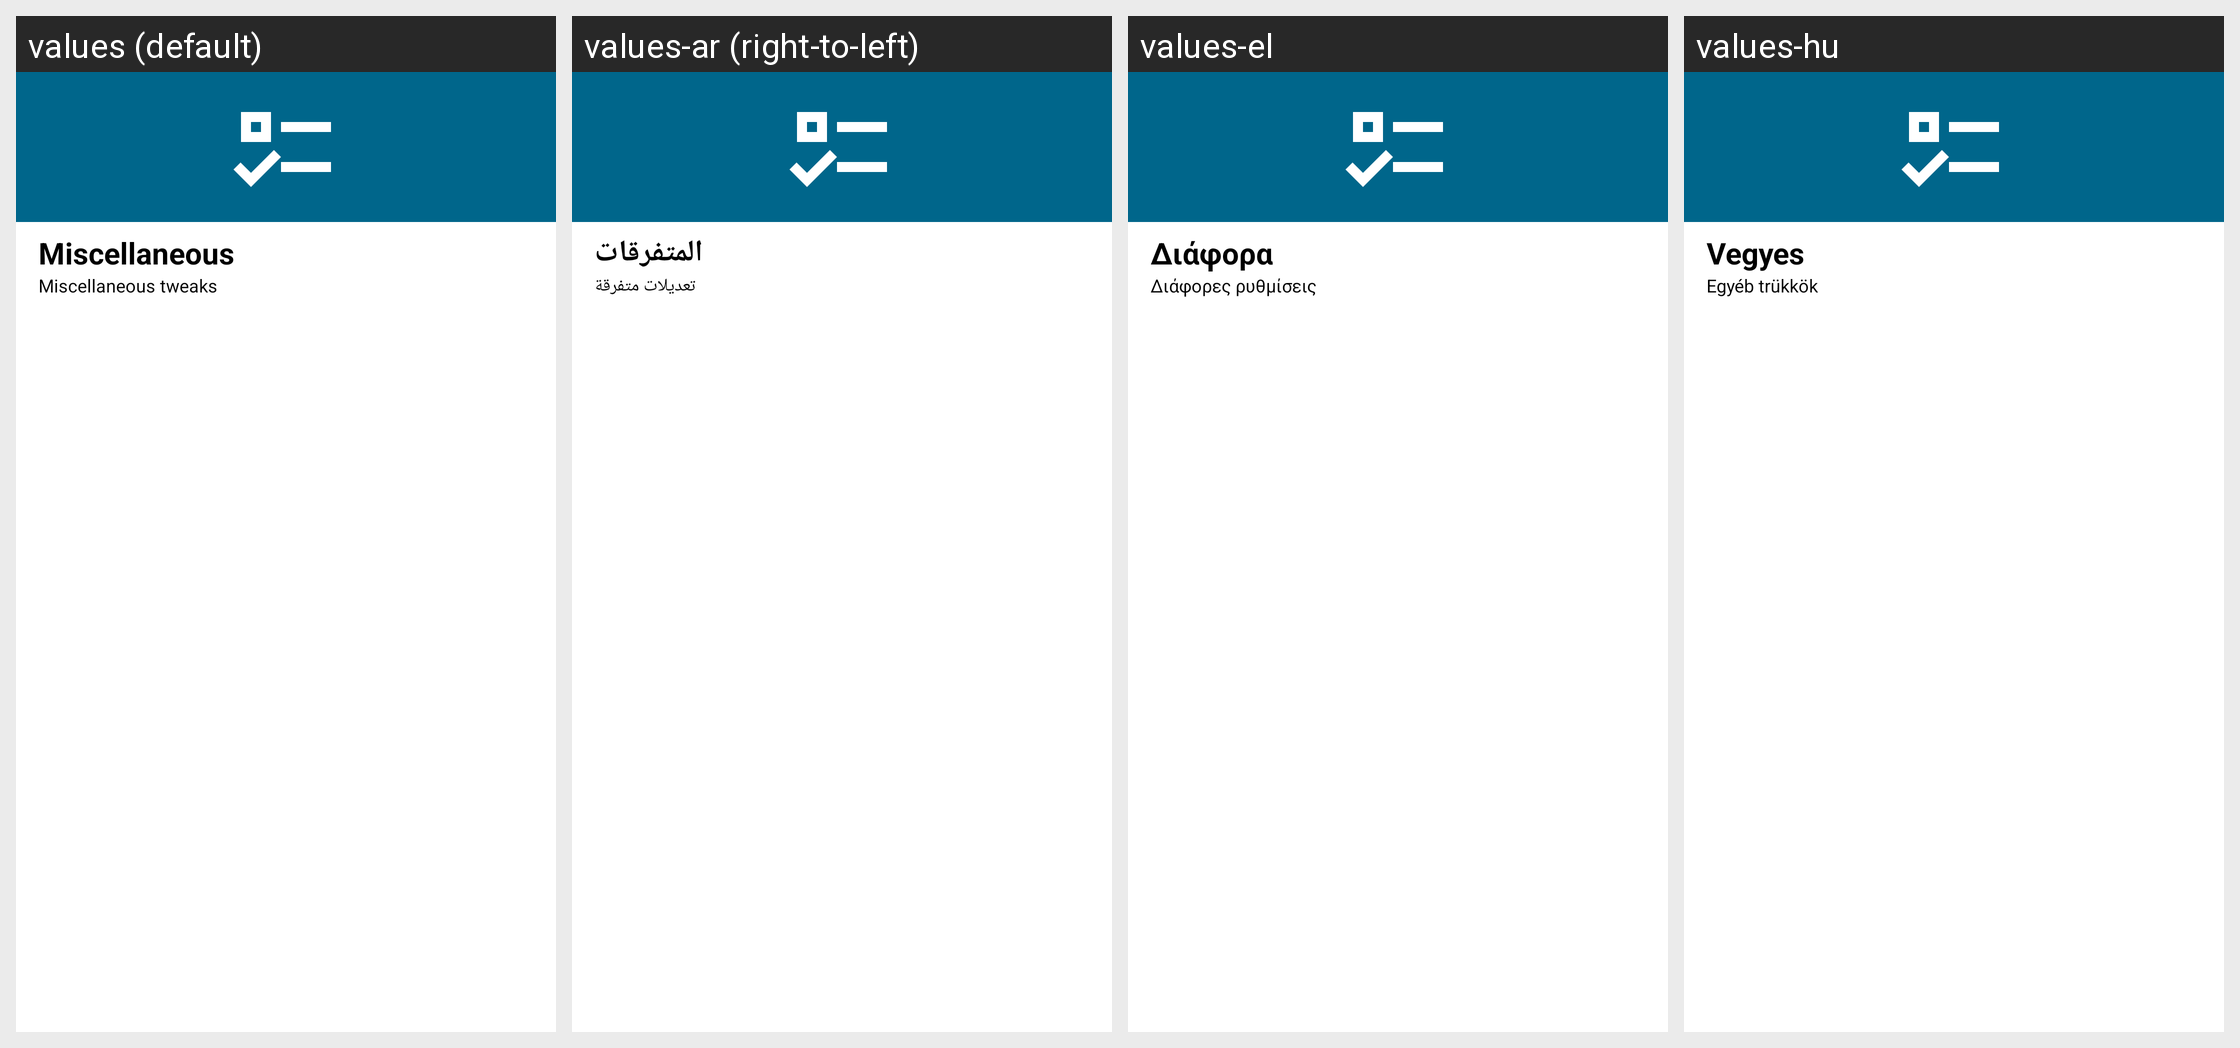

For this localized Android screen grid, give each drawn string resource with its value in every locale shown.
Android screen res/layout/miscellaneous.xml rendered under 4 locales, left to right: values (default), values-ar (right-to-left), values-el, values-hu. Device: Nexus 5 (rendered at 1080×1920; each locale shown at half size, 540×960, under a caption strip naming it); theme Theme.MaterialUnicorns.
Other locales in the repository, not shown: values-af, values-ca, values-cs, values-da, values-de, values-es, values-fi, values-fr, values-it, values-iw, values-ja, values-ko, values-nl, values-no-rNO, values-pl, values-pt-rBR, values-pt-rPT, values-ro, values-ru, values-sr, values-sv, values-tr, values-uk, values-vi, values-zh-rCN, values-zh-rTW.
Strings drawn on this screen, with the default value and each locale's value (text and hints the layout hard-codes, and strings that could not be matched under every locale, appear in the picture but are not listed):

miscellaneous_title
  values: Miscellaneous
  values-ar: المتفرقات
  values-el: Διάφορα
  values-hu: Vegyes

miscellaneous_summary
  values: Miscellaneous tweaks
  values-ar: تعديلات متفرقة
  values-el: Διάφορες ρυθμίσεις
  values-hu: Egyéb trükkök
